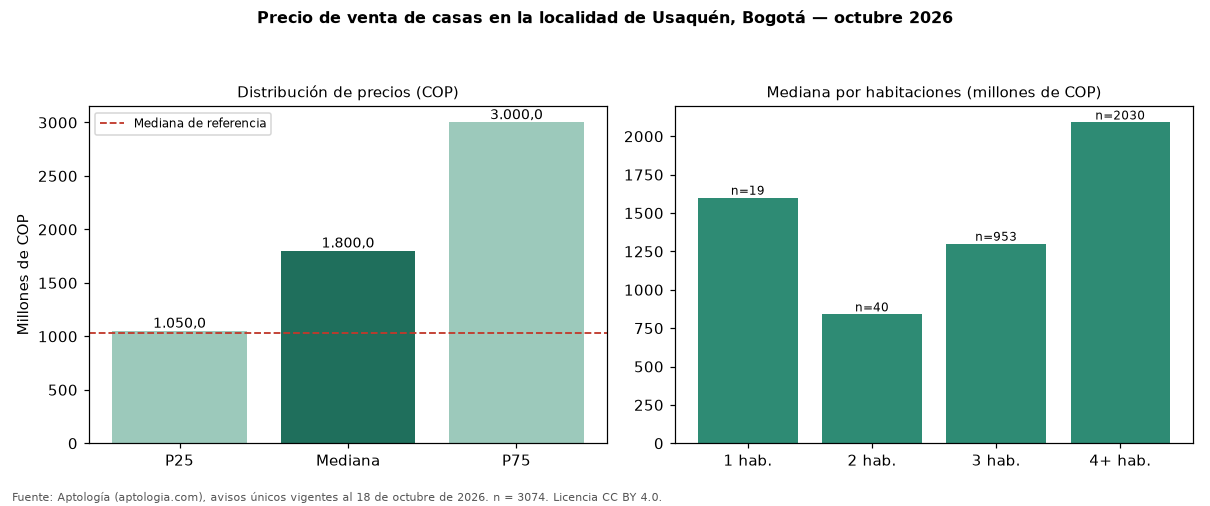

Values plotted in this chart, from the file beside it:
seccion, metrica, valor_cop, n
precio, p25, 1050000000, 3074
precio, mediana, 1800000000, 3074
precio, p75, 3000000000, 3074
cop_por_m2, p25, 4915254, 3074
cop_por_m2, mediana, 6086957, 3074
cop_por_m2, p75, 8062407, 3074
area, area_mediana_m2, 290.0, 3074
habitaciones, 1, 1600000000, 19
habitaciones, 2, 840000000, 40
habitaciones, 3, 1300000000, 953
habitaciones, 4+, 2090000000, 2030
administracion, mediana, 800000, 1629
estrato, moda, 6, 
parqueadero, porcentaje_con_parqueadero, 93.4, 3074
referencia, mediana_referencia, 1030000000, 14884
referencia, mediana_cop_por_m2_referencia, 7391304, 14884
